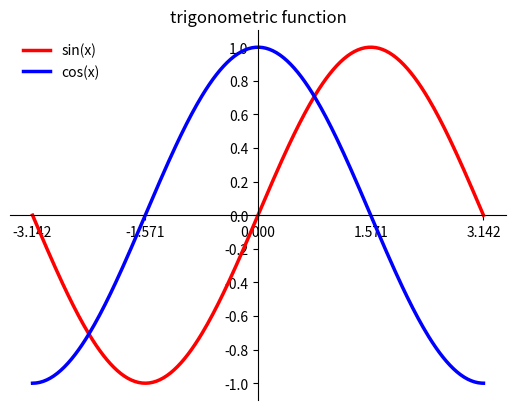

This chart was generated by the following Python code: (Note: this script raises an exception after producing the figure.)
#!/usr/bin/env python
# -*- coding: utf-8 -*-
# @Time           : 17-7-31 下午2:43
# [redacted]
# @CopyRight      : 2016-2017
# @File           : graphs_trigonometric.py
# @Product        : PyCharm

import matplotlib.pyplot as plt
import numpy as np


# 三角函数图
x = np.linspace(-np.pi, np.pi, 256, endpoint=True)

# 计算函数值
y_cos, y_sin = np.cos(x), np.sin(x)

# 设置横轴和纵轴的界面高度与宽度
plt.xlim(x.min() * 1.1, x.max() * 1.1)
plt.ylim(y_sin.min() * 1.1, y_sin.max() * 1.1)
# 横轴和纵轴描述

# 设置刻度值
plt.xticks(np.linspace(-np.pi, np.pi, 5, endpoint=True))
plt.yticks(np.linspace(-1, 1, 11, endpoint=True))

# 设置坐标轴的位置 Spines
ax = plt.subplot(1, 1, 1)
ax.spines['right'].set_color(None)
ax.spines['top'].set_color(None)
ax.spines['bottom'].set_position(('data', 0))
ax.spines['left'].set_position(('data', 0))
ax.xaxis.set_ticks_position('bottom')
ax.yaxis.set_ticks_position('left')
# 画图
# 对线条的颜色，宽度进行设置
plt.plot(x, y_sin, color='red', linewidth=2.5, label='sin(x)')
plt.plot(x, y_cos, color='blue', linewidth=2.5, label='cos(x)')
plt.legend(loc='upper left', frameon=False)
plt.title('trigonometric function')
plt.savefig("../save_file/graphs_trigonometric.png")
plt.show()
